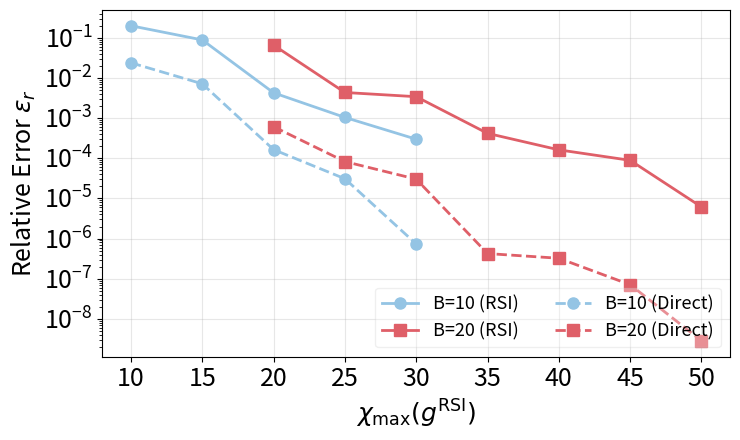

The matplotlib source for this figure:
import numpy as np
import matplotlib.pyplot as plt

B = [10, 20]

target_maxrank = {}
#target_maxrank['B=5'] = [5,10,15,20]
target_maxrank['B=10'] = [10,15,20,25,30] 
#target_maxrank['B=15'] = [15,20,25,30,35,40]
target_maxrank['B=20'] = [20,25,30,35,40,45,50]

err_rsi = {}
time_rsi = {}

#err_rsi['B=5'] = [4.35e-2, 2.16e-3, 4.64e-5, 3.99e-7]
err_rsi['B=10'] = [1.99e-1, 8.83e-2, 4.26e-3, 1.04e-3, 2.98e-4]
#err_rsi['B=15'] = [2.99e-1, 1.74e-2, 1.93e-3, 7.19e-4, 2.51e-4, 9.44e-5]
err_rsi['B=20'] = [6.55e-2, 4.34e-3, 3.41e-3, 4.17e-4, 1.62e-4, 8.88e-5, 6.14e-6] 

# Sketch_dim = r_max
#time_rsi['B=5'] = [18.16, 28.47, 37.22, 43.53]
time_rsi['B=10'] = [36.98, 52.56, 66.33, 83.55, 98.62]
#time_rsi['B=15'] = [60.80, 88.17, 95.76, 114.39, 134.20, ]
time_rsi['B=20'] = [89.46, 108.78, 130.34, 188.80, 174.45, 198.47, 250.22]

err_direct = {}
time_direct = {}

#err_direct['B=5'] = [2.16e-3, 3.01e-9, 5.36e-11, 5.36e-11]
err_direct['B=10'] = [2.38e-2, 7.14e-3, 1.64e-4, 3.09e-5, 7.35e-7]
#err_direct['B=15'] = [3.33e-3, 2.18e-4, 4.68e-5, 7.68e-6, 1.76e-7, 9.51e-8]
err_direct['B=20'] = [6.10e-4, 8.27e-5, 3.02e-5, 4.24e-7, 3.24e-7, 7.11e-8, 2.86e-9] 

#time_direct['B=5'] = [36.85, 38.98, 39.54, 43.88]
time_direct['B=10'] = [414.95, 413.01, 427.02, 451.68, 462.37]
#time_direct['B=15'] = [1621.63, 1586.88, 1659.44, 1673.82, 1688.90, 1724.04]
time_direct['B=20'] = [5573.62, 5421.36, 5844.70, 6311.23, 5741.52, 5647.26, 6432.21]

#colors = ["#DFA06E", "#84D394", "#94C4E4", "#DF5F68"]
#markers = ['o', 's', '^', 'd']

colors = ["#94C4E4", "#DF5F68"]
markers = ['o', 's']

# Figure 1: Error comparison
plt.figure(figsize=(7.5, 4.5))


for i, b in enumerate(B):
    b_str = f'B={b}'
    h1, = plt.semilogy(target_maxrank[b_str], err_rsi[b_str], marker=markers[i], 
                 color=colors[i], linewidth=2, markersize=8, 
                 linestyle='-', label = f'{b_str} (RSI)')

for i, b in enumerate(B):
    b_str = f'B={b}'
    h2, = plt.semilogy(target_maxrank[b_str], err_direct[b_str], marker=markers[i], 
                color=colors[i], linewidth=2, markersize=8, 
                linestyle='--', label = f'{b_str} (Direct)')
  
plt.xlabel(r'$\chi_{\max}(g^{\text{RSI}})$', fontsize=18)
plt.ylabel(r'Relative Error $\epsilon_r$', fontsize=18)
plt.legend(
#    bbox_to_anchor=(1,0.1),
    loc='lower right',          # Anchor the legend's left side to a specific point
    ncol=2,                     # Display legend entries in 2 columns
    fontsize=13,
    framealpha=0.3
)
plt.grid(True, alpha=0.3)
plt.xticks(fontsize=18)
plt.yticks(fontsize=18)  
plt.tight_layout()
plt.savefig('error_comparison_rsi_direct.pdf', format='pdf', dpi=300, bbox_inches='tight')
print("Saved: error_comparison_rsi_direct.pdf")


'''

# Figure 2: Runtime comparison (bar chart with lines) - LOG SCALE
plt.figure(figsize=(7.5, 4.5))

# Get last runtime value for each B

last_time_direct = [time_direct[f'B={b}'][-1] for b in B]

last_time_rsi = [65.17, 94.77, 120.27, 167.91] # (r_max,sketch_dim) = (20,20), (30,25), (40,30), (50,35)

x = np.arange(len(B))
width = 0.35

# Create bars
bars1 = plt.bar(x - width/2, last_time_direct, width, label='Direct', 
                color='#84D394', alpha=0.8, edgecolor='black', linewidth=1.2)
bars2 = plt.bar(x + width/2, last_time_rsi, width, label='RSI', 
                color='#DF5F68', alpha=0.8, edgecolor='black', linewidth=1.2)

# Add lines connecting the bars
plt.plot(x - width/2, last_time_direct, marker='o', color='#2d5f3d', 
         linewidth=2, markersize=8, linestyle='--', label='_nolegend_')
plt.plot(x + width/2, last_time_rsi, marker='s', color='#8b2428', 
         linewidth=2, markersize=8, linestyle='--', label='_nolegend_')

target_chi_max = [20, 30, 40, 50]
for i in range(len(B)):
    max_height = max(last_time_rsi[i], last_time_direct[i])
    plt.text(x[i]-0.15, max_height * 1.5, 
             f'B={B[i]}\n' + r'$\chi_{\max}(g^{\text{RSI}})$=' + f'{target_chi_max[i]}',
             ha='center', va='bottom', fontsize=12)


plt.xlabel(r'Input $\chi_{\max}(f_1)$ and $\chi_{\max}(f_2)$', fontsize=18)
plt.ylabel('Runtime (ms)', fontsize=18)
plt.yticks(fontsize=18)  
plt.yscale('log')  # Add log scale to y-axis
plt.ylim(10, 30000)

input_rank = [10,20,30,40]
plt.xticks(x, [f"{b}" for b in input_rank], fontsize=18)
plt.legend(fontsize=17,loc='upper left')
plt.grid(True, alpha=0.3, axis='y')
plt.tight_layout()
plt.savefig('runtime_comparison_rsi_direct.pdf', format='pdf', dpi=300, bbox_inches='tight')
print("Saved: runtime_comparison_rsi_direct.pdf")

'''
